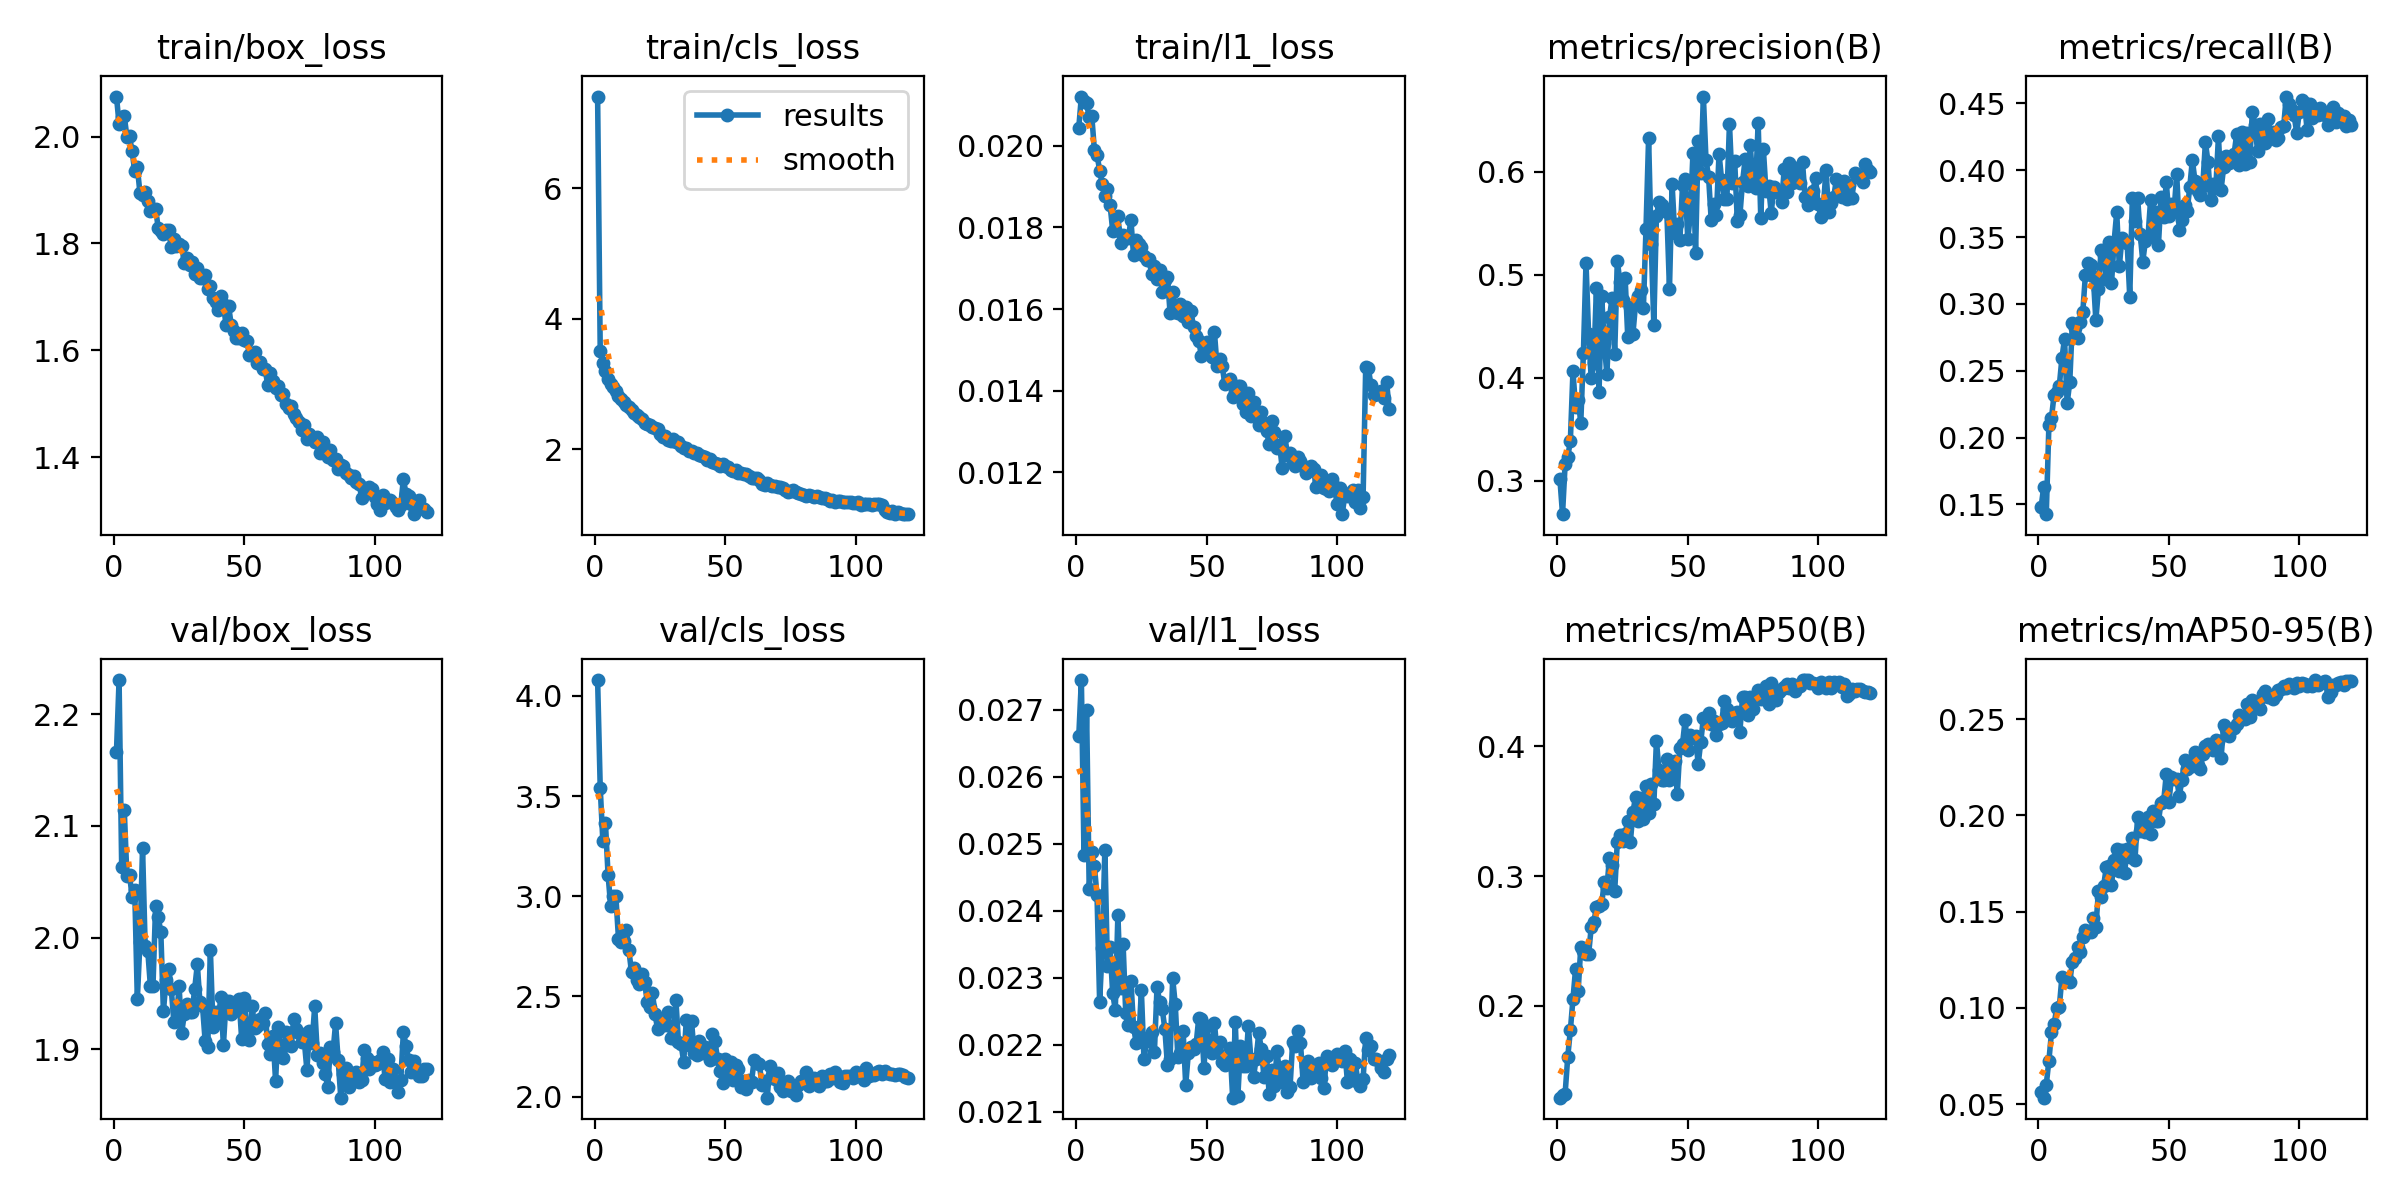

The data file committed next to this chart (first rows):
epoch, time, train/box_loss, train/cls_loss, train/l1_loss, metrics/precision(B), metrics/recall(B), metrics/mAP50(B), metrics/mAP50-95(B), val/box_loss, val/cls_loss, val/l1_loss, lr/pg0, lr/pg1, lr/pg2
1, 73.55, 2.075, 7.402, 0.02044, 0.3013, 0.1477, 0.1291, 0.05642, 2.166, 4.079, 0.0266, 0.0004748, 0.0004748, 0.0004748
2, 137, 2.024, 3.51, 0.0212, 0.2673, 0.1629, 0.1311, 0.05343, 2.231, 3.542, 0.02744, 0.0009509, 0.0009509, 0.0009509
3, 200.9, 2.036, 3.317, 0.02108, 0.3159, 0.1426, 0.1323, 0.06027, 2.063, 3.277, 0.02483, 0.001426, 0.001426, 0.001426
4, 264, 2.038, 3.2, 0.02103, 0.323, 0.2092, 0.1605, 0.07269, 2.114, 3.367, 0.027, 0.001427, 0.001427, 0.001427
5, 327.3, 2, 3.073, 0.02069, 0.3382, 0.2149, 0.181, 0.08731, 2.055, 3.108, 0.02432, 0.001425, 0.001425, 0.001425
6, 391.1, 2, 3, 0.02072, 0.4062, 0.2321, 0.2052, 0.09171, 2.056, 2.952, 0.02488, 0.001423, 0.001423, 0.001423
7, 454.3, 1.972, 2.954, 0.01988, 0.3712, 0.2337, 0.2284, 0.0998, 2.037, 3.002, 0.02466, 0.00142, 0.00142, 0.00142
8, 515.8, 1.935, 2.897, 0.01978, 0.3787, 0.2388, 0.2116, 0.1006, 2.043, 2.999, 0.02423, 0.001417, 0.001417, 0.001417
9, 578.2, 1.943, 2.815, 0.01939, 0.3562, 0.2595, 0.2452, 0.1162, 1.945, 2.789, 0.02264, 0.001414, 0.001414, 0.001414
10, 642.5, 1.895, 2.763, 0.01907, 0.4235, 0.2738, 0.2424, 0.1153, 1.996, 2.769, 0.02344, 0.001409, 0.001409, 0.001409
11, 707, 1.89, 2.721, 0.01876, 0.5114, 0.2256, 0.2402, 0.115, 2.08, 2.777, 0.02491, 0.001405, 0.001405, 0.001405
12, 770.9, 1.896, 2.677, 0.01893, 0.4425, 0.2414, 0.2398, 0.1135, 1.992, 2.83, 0.02317, 0.0014, 0.0014, 0.0014
13, 834.5, 1.879, 2.653, 0.01855, 0.3992, 0.2859, 0.2604, 0.1238, 1.988, 2.73, 0.02346, 0.001394, 0.001394, 0.001394
14, 897.7, 1.86, 2.602, 0.01792, 0.4142, 0.2817, 0.2644, 0.1262, 1.957, 2.62, 0.02277, 0.001388, 0.001388, 0.001388
15, 961.8, 1.865, 2.555, 0.01793, 0.4874, 0.2744, 0.2765, 0.1316, 1.957, 2.641, 0.02252, 0.001382, 0.001382, 0.001382
16, 1026, 1.865, 2.518, 0.01827, 0.3862, 0.2863, 0.2773, 0.1292, 2.028, 2.583, 0.02394, 0.001375, 0.001375, 0.001375
17, 1090, 1.829, 2.489, 0.01762, 0.4791, 0.294, 0.2784, 0.1367, 2.018, 2.563, 0.02284, 0.001368, 0.001368, 0.001368
18, 1154, 1.823, 2.459, 0.01781, 0.4335, 0.3217, 0.2953, 0.1402, 2.005, 2.613, 0.0235, 0.00136, 0.00136, 0.00136
19, 1219, 1.818, 2.398, 0.01774, 0.4033, 0.3308, 0.2908, 0.1394, 1.934, 2.572, 0.02248, 0.001352, 0.001352, 0.001352
20, 1283, 1.826, 2.381, 0.01775, 0.4586, 0.3292, 0.3141, 0.1396, 1.962, 2.474, 0.02229, 0.001343, 0.001343, 0.001343
21, 1345, 1.825, 2.366, 0.01817, 0.4776, 0.3211, 0.3086, 0.1466, 1.972, 2.446, 0.02295, 0.001334, 0.001334, 0.001334
22, 1408, 1.794, 2.347, 0.01732, 0.423, 0.2879, 0.2884, 0.1418, 1.954, 2.519, 0.02227, 0.001325, 0.001325, 0.001325
23, 1473, 1.808, 2.321, 0.01769, 0.5139, 0.3109, 0.3262, 0.1609, 1.925, 2.414, 0.02203, 0.001315, 0.001315, 0.001315
24, 1537, 1.795, 2.303, 0.01759, 0.4929, 0.3402, 0.3313, 0.1578, 1.925, 2.335, 0.02205, 0.001305, 0.001305, 0.001305
25, 1602, 1.799, 2.232, 0.01751, 0.4751, 0.3365, 0.3272, 0.1635, 1.957, 2.352, 0.02281, 0.001294, 0.001294, 0.001294
26, 1668, 1.796, 2.19, 0.01729, 0.4973, 0.3183, 0.3322, 0.1731, 1.915, 2.377, 0.02178, 0.001283, 0.001283, 0.001283
27, 1734, 1.763, 2.195, 0.01719, 0.4398, 0.3465, 0.3428, 0.1735, 1.931, 2.358, 0.02206, 0.001271, 0.001271, 0.001271
28, 1800, 1.772, 2.134, 0.01722, 0.4689, 0.3152, 0.3262, 0.1638, 1.941, 2.421, 0.02211, 0.00126, 0.00126, 0.00126
29, 1866, 1.759, 2.119, 0.01685, 0.4427, 0.3465, 0.3492, 0.1768, 1.933, 2.293, 0.02219, 0.001247, 0.001247, 0.001247
30, 1931, 1.766, 2.162, 0.01705, 0.4718, 0.3684, 0.3613, 0.1826, 1.933, 2.293, 0.02189, 0.001235, 0.001235, 0.001235
31, 1996, 1.743, 2.116, 0.01673, 0.4797, 0.328, 0.3427, 0.1711, 1.954, 2.483, 0.02286, 0.001222, 0.001222, 0.001222
32, 2061, 1.754, 2.111, 0.01696, 0.4854, 0.3492, 0.36, 0.1819, 1.976, 2.271, 0.02264, 0.001209, 0.001209, 0.001209
33, 2126, 1.735, 2.046, 0.01642, 0.4674, 0.3462, 0.3439, 0.17, 1.942, 2.262, 0.02253, 0.001195, 0.001195, 0.001195
34, 2192, 1.735, 2.024, 0.01671, 0.5446, 0.3455, 0.3693, 0.1826, 1.938, 2.173, 0.02224, 0.001181, 0.001181, 0.001181
35, 2258, 1.74, 2.013, 0.01679, 0.633, 0.3053, 0.3486, 0.1782, 1.907, 2.382, 0.02169, 0.001167, 0.001167, 0.001167
36, 2323, 1.714, 1.973, 0.01591, 0.5294, 0.379, 0.3708, 0.1885, 1.902, 2.256, 0.02178, 0.001152, 0.001152, 0.001152
37, 2388, 1.721, 1.979, 0.01642, 0.4516, 0.362, 0.3552, 0.1769, 1.989, 2.377, 0.02299, 0.001137, 0.001137, 0.001137
38, 2453, 1.698, 1.936, 0.01593, 0.5571, 0.3795, 0.4041, 0.1993, 1.92, 2.218, 0.0226, 0.001122, 0.001122, 0.001122
39, 2519, 1.691, 1.939, 0.0159, 0.571, 0.3524, 0.3816, 0.192, 1.933, 2.208, 0.02181, 0.001107, 0.001107, 0.001107
40, 2583, 1.675, 1.906, 0.01613, 0.568, 0.3317, 0.3744, 0.1961, 1.925, 2.278, 0.02187, 0.001091, 0.001091, 0.001091
41, 2648, 1.701, 1.902, 0.01584, 0.5634, 0.3472, 0.3741, 0.1913, 1.947, 2.219, 0.02221, 0.001075, 0.001075, 0.001075
42, 2712, 1.687, 1.884, 0.01605, 0.5605, 0.3503, 0.3902, 0.1992, 1.903, 2.245, 0.0214, 0.001059, 0.001059, 0.001059
43, 2777, 1.647, 1.828, 0.01568, 0.4861, 0.3781, 0.3739, 0.1902, 1.943, 2.237, 0.02187, 0.001043, 0.001043, 0.001043
44, 2841, 1.683, 1.857, 0.01596, 0.5884, 0.3525, 0.3882, 0.2022, 1.943, 2.181, 0.02197, 0.001026, 0.001026, 0.001026
45, 2904, 1.647, 1.809, 0.01555, 0.5407, 0.3689, 0.3888, 0.1973, 1.932, 2.311, 0.02193, 0.001009, 0.001009, 0.001009
46, 2966, 1.636, 1.784, 0.01534, 0.5497, 0.3442, 0.3634, 0.1971, 1.935, 2.275, 0.02201, 0.0009923, 0.0009923, 0.0009923
47, 3028, 1.624, 1.773, 0.01523, 0.5341, 0.3801, 0.3991, 0.2066, 1.938, 2.185, 0.0224, 0.0009751, 0.0009751, 0.0009751
48, 3090, 1.623, 1.742, 0.01485, 0.5871, 0.365, 0.4018, 0.2072, 1.945, 2.127, 0.02239, 0.0009578, 0.0009578, 0.0009578
49, 3153, 1.632, 1.776, 0.01515, 0.5934, 0.3911, 0.4203, 0.2214, 1.909, 2.065, 0.02165, 0.0009402, 0.0009402, 0.0009402
50, 3218, 1.62, 1.741, 0.01519, 0.5346, 0.366, 0.397, 0.2069, 1.946, 2.188, 0.02228, 0.0009225, 0.0009225, 0.0009225
51, 3281, 1.618, 1.727, 0.01493, 0.5582, 0.3747, 0.4087, 0.2197, 1.915, 2.102, 0.02201, 0.0009047, 0.0009047, 0.0009047
52, 3345, 1.59, 1.676, 0.01483, 0.6179, 0.3698, 0.4061, 0.2188, 1.909, 2.173, 0.02187, 0.0008868, 0.0008868, 0.0008868
53, 3409, 1.593, 1.66, 0.01544, 0.5213, 0.397, 0.4084, 0.2188, 1.938, 2.082, 0.02233, 0.0008687, 0.0008687, 0.0008687
54, 3473, 1.597, 1.687, 0.01461, 0.6296, 0.3549, 0.3862, 0.2101, 1.919, 2.155, 0.02189, 0.0008506, 0.0008506, 0.0008506
55, 3536, 1.576, 1.639, 0.01478, 0.5989, 0.3626, 0.4034, 0.2184, 1.92, 2.139, 0.02204, 0.0008323, 0.0008323, 0.0008323
56, 3600, 1.578, 1.641, 0.0146, 0.6732, 0.3741, 0.422, 0.2285, 1.927, 2.048, 0.02174, 0.000814, 0.000814, 0.000814
57, 3664, 1.565, 1.617, 0.01416, 0.6117, 0.3695, 0.4214, 0.2243, 1.923, 2.076, 0.02169, 0.0007956, 0.0007956, 0.0007956
58, 3727, 1.564, 1.614, 0.01421, 0.5949, 0.3872, 0.4261, 0.228, 1.932, 2.037, 0.02177, 0.0007771, 0.0007771, 0.0007771
59, 3792, 1.535, 1.583, 0.01428, 0.5531, 0.4075, 0.4171, 0.2258, 1.904, 2.083, 0.02195, 0.0007587, 0.0007587, 0.0007587
60, 3857, 1.557, 1.561, 0.01385, 0.5685, 0.3921, 0.4197, 0.233, 1.895, 2.073, 0.02121, 0.0007402, 0.0007402, 0.0007402
... 60 more rows
